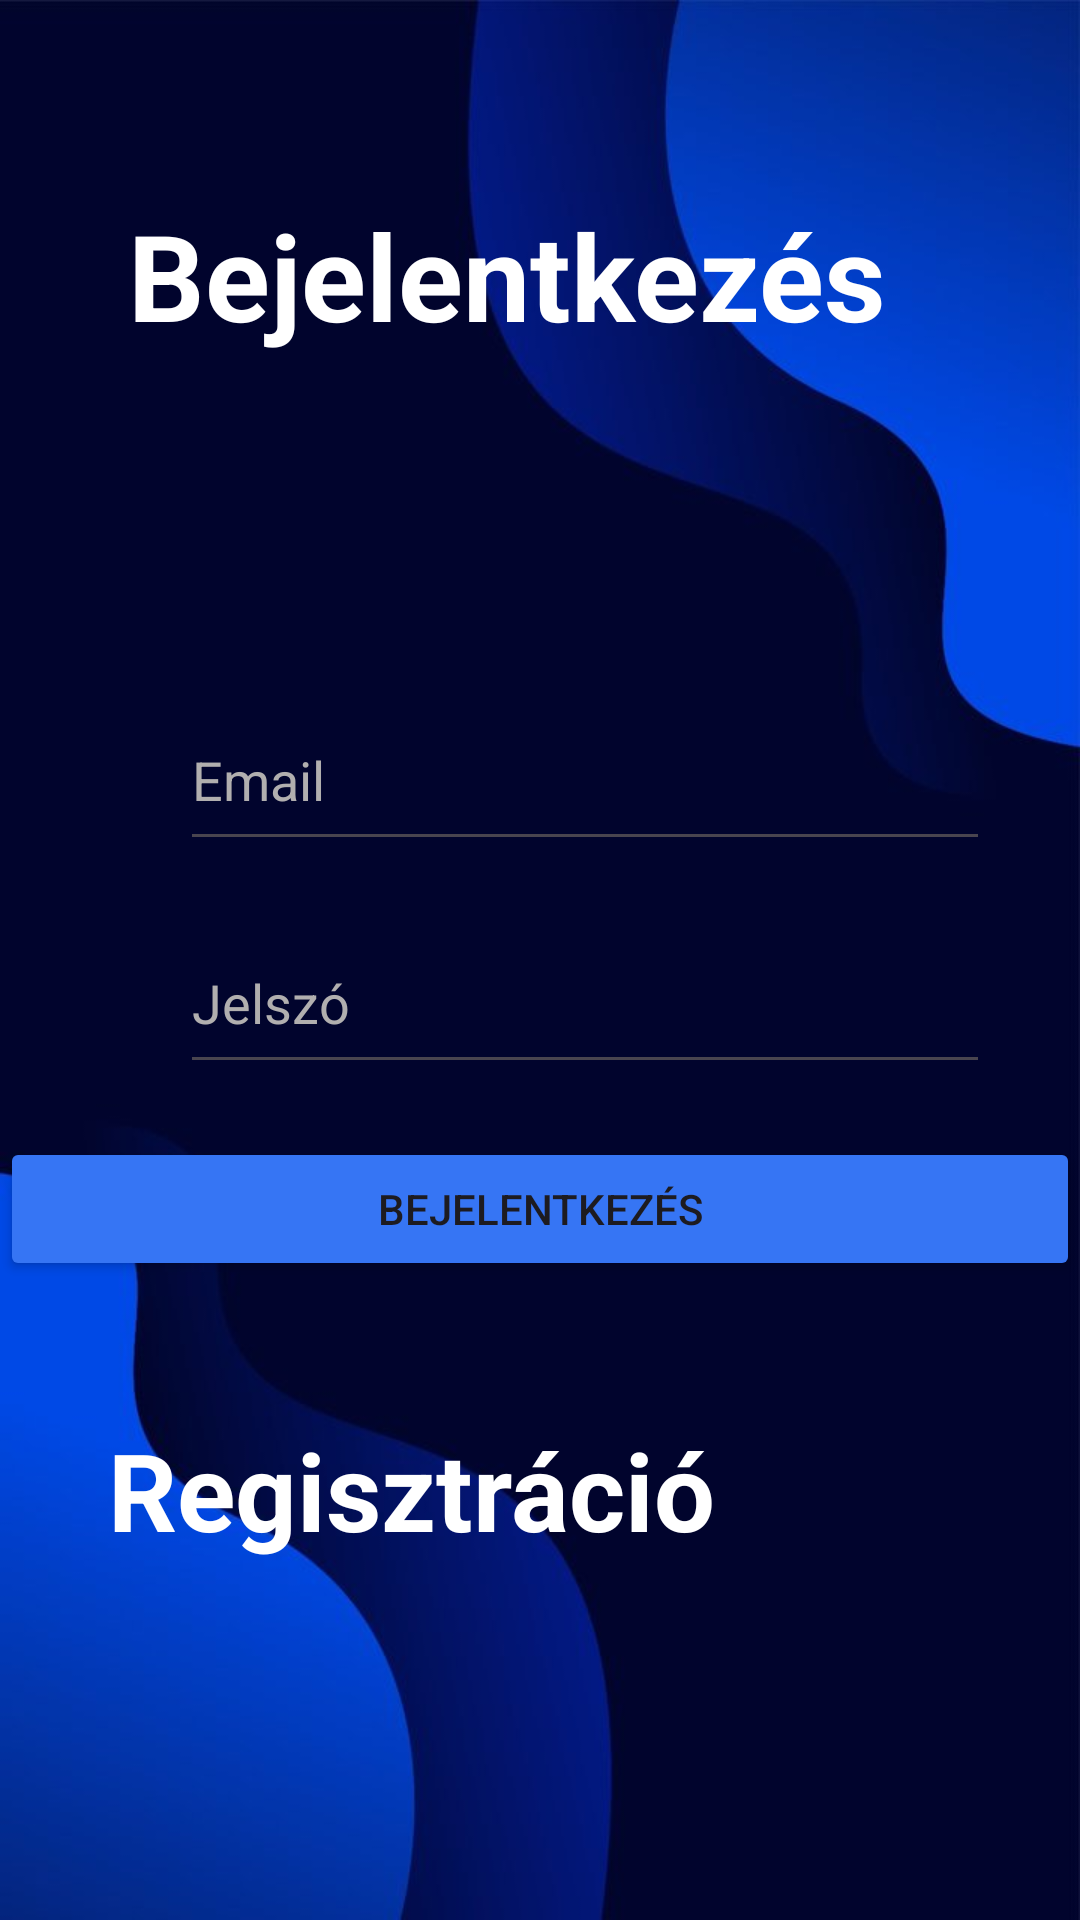

Android layout source for this screen:
<!-- AndroidManifest.xml: application theme Theme.LeagueTables -->
<!-- res/layout/activity_login.xml -->
<?xml version="1.0" encoding="utf-8"?>
<androidx.constraintlayout.widget.ConstraintLayout xmlns:android="http://schemas.android.com/apk/res/android"
    xmlns:app="http://schemas.android.com/apk/res-auto"
    xmlns:tools="http://schemas.android.com/tools"
    android:id="@+id/main"
    android:layout_width="match_parent"
    android:background="@drawable/background"
    android:layout_height="match_parent"
    tools:context=".LoginActivity">

    <TextView
        android:layout_width="275dp"
        android:layout_height="103dp"
        android:rotationX="0"
        android:text="Bejelentkezés"
        android:textColor="#FFFFFF"
        android:textColorLink="#FFFFFF"
        android:textSize="40sp"
        android:textStyle="bold"
        app:layout_constraintBottom_toTopOf="@+id/editTextEmail"
        app:layout_constraintEnd_toEndOf="parent"
        app:layout_constraintHorizontal_bias="0.503"
        app:layout_constraintStart_toStartOf="parent"
        app:layout_constraintTop_toTopOf="parent"
        app:layout_constraintVertical_bias="0.502" />

    <EditText
        android:id="@+id/editTextEmail"
        android:layout_width="0dp"
        android:layout_height="wrap_content"
        android:layout_marginStart="60dp"
        android:layout_marginEnd="30dp"
        android:ems="10"
        android:hint="@string/email"
        android:inputType="textEmailAddress"
        android:paddingTop="15dp"
        android:paddingBottom="15dp"
        android:textColor="#FFFFFF"
        android:textColorHint="#B1AFAF"
        app:layout_constraintBottom_toBottomOf="parent"
        app:layout_constraintEnd_toEndOf="parent"
        app:layout_constraintHorizontal_bias="0.0"
        app:layout_constraintStart_toStartOf="parent"
        app:layout_constraintTop_toTopOf="parent"
        app:layout_constraintVertical_bias="0.397" />

    <EditText
        android:id="@+id/editTextPassword"
        android:layout_width="0dp"
        android:layout_height="wrap_content"
        android:layout_marginTop="20dp"
        android:ems="10"
        android:hint="@string/password"
        android:inputType="textPassword"
        android:paddingTop="15dp"
        android:paddingBottom="15dp"
        android:textColor="#FFFFFF"
        android:textColorHint="#B1AFAF"
        app:layout_constraintBottom_toBottomOf="parent"
        app:layout_constraintEnd_toEndOf="@+id/editTextEmail"
        app:layout_constraintHorizontal_bias="0.0"
        app:layout_constraintStart_toStartOf="@+id/editTextEmail"
        app:layout_constraintTop_toBottomOf="@+id/editTextEmail"
        app:layout_constraintVertical_bias="0.0" />

    <Button
        android:id="@+id/loginButton"
        android:layout_width="0dp"
        android:layout_height="wrap_content"
        android:backgroundTint="@color/blue"
        android:onClick="login"
        android:text="@string/login"
        android:textColorLink="#FFFFFF"
        app:layout_constraintBottom_toBottomOf="parent"
        app:layout_constraintEnd_toEndOf="parent"
        app:layout_constraintHorizontal_bias="0.0"
        app:layout_constraintStart_toStartOf="parent"
        app:layout_constraintTop_toBottomOf="@+id/editTextPassword"
        app:layout_constraintVertical_bias="0.076" />

    <TextView
        android:id="@+id/regTextView"
        android:layout_width="228dp"
        android:layout_height="75dp"
        android:layout_marginStart="36dp"
        android:layout_marginBottom="37dp"
        android:onClick="reg"
        android:text="Regisztráció"
        android:textColor="#FFFFFF"
        android:textSize="36sp"
        android:textStyle="bold"
        app:layout_constraintBottom_toBottomOf="parent"
        app:layout_constraintStart_toStartOf="parent"
        app:layout_constraintTop_toBottomOf="@+id/loginButton"
        app:layout_constraintVertical_bias="0.449" />


</androidx.constraintlayout.widget.ConstraintLayout>
<!-- resources referenced by this layout -->
<resources>
  <color name="blue">#3675F4</color>
  <!-- drawable background: jpg bitmap (drawable, 26531 bytes) -->
  <string name="email">Email</string>
  <string name="login">Bejelentkezés</string>
  <string name="password">Jelszó</string>
  <style name="Theme.LeagueTables" parent="Base.Theme.LeagueTables" />
  <style name="Base.Theme.LeagueTables" parent="Theme.Material3.DayNight.NoActionBar">
          
          
      </style>
</resources>
